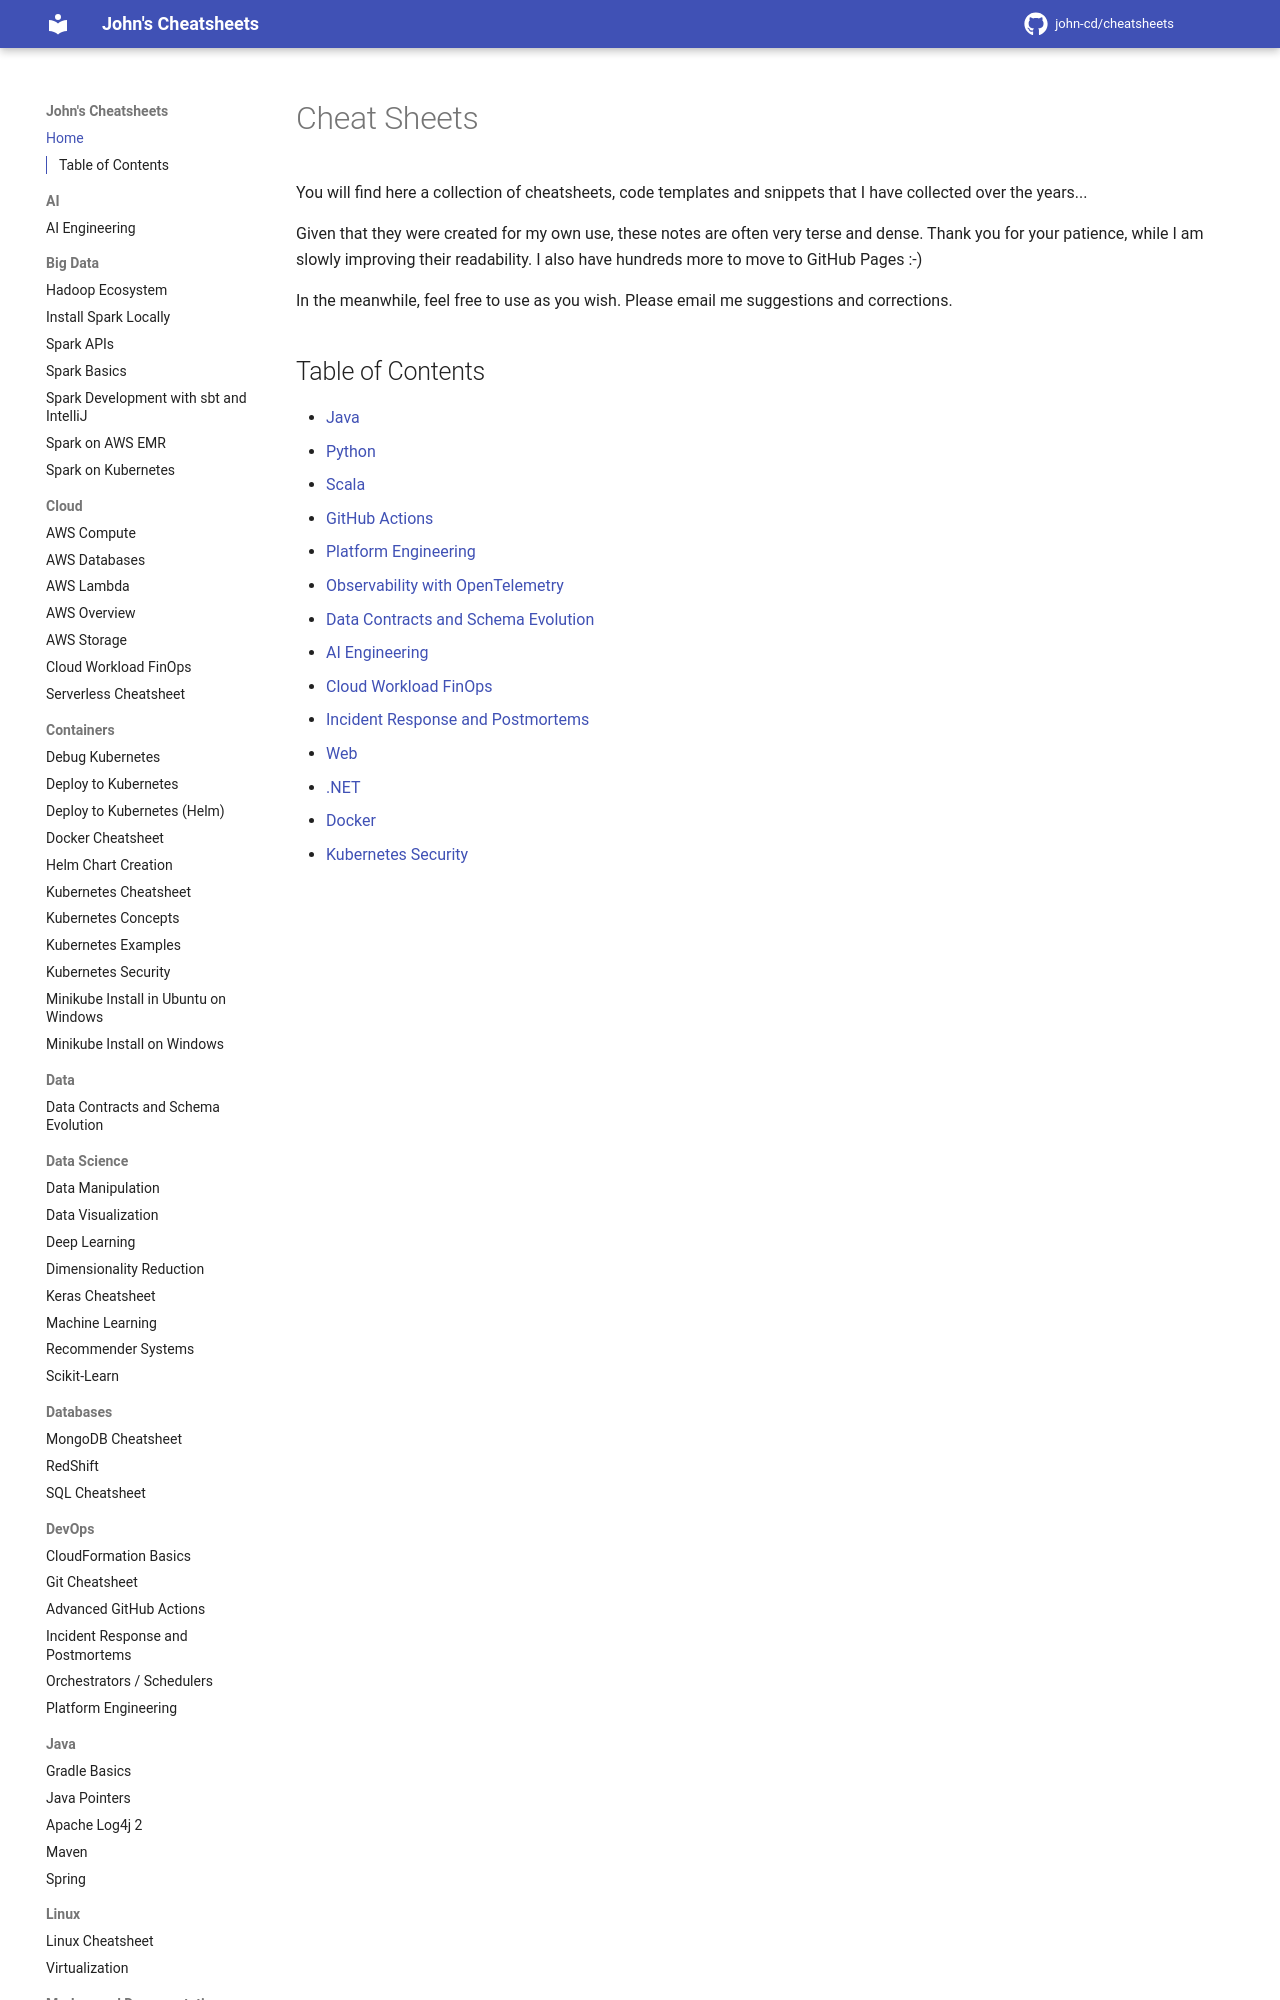

repository: john-cd/cheatsheets · page: index.html · generator: mkdocs

<!-- TODO Reviewed ??-??-2026 -->

# Cheat Sheets

You will find here a collection of cheatsheets, code templates and snippets that I have collected over the years...

Given that they were created for my own use, these notes are often very terse and dense. Thank you for your patience, while I am slowly improving their readability. I also have hundreds more to move to GitHub Pages :-)

In the meanwhile, feel free to use as you wish. Please email me suggestions and corrections.
